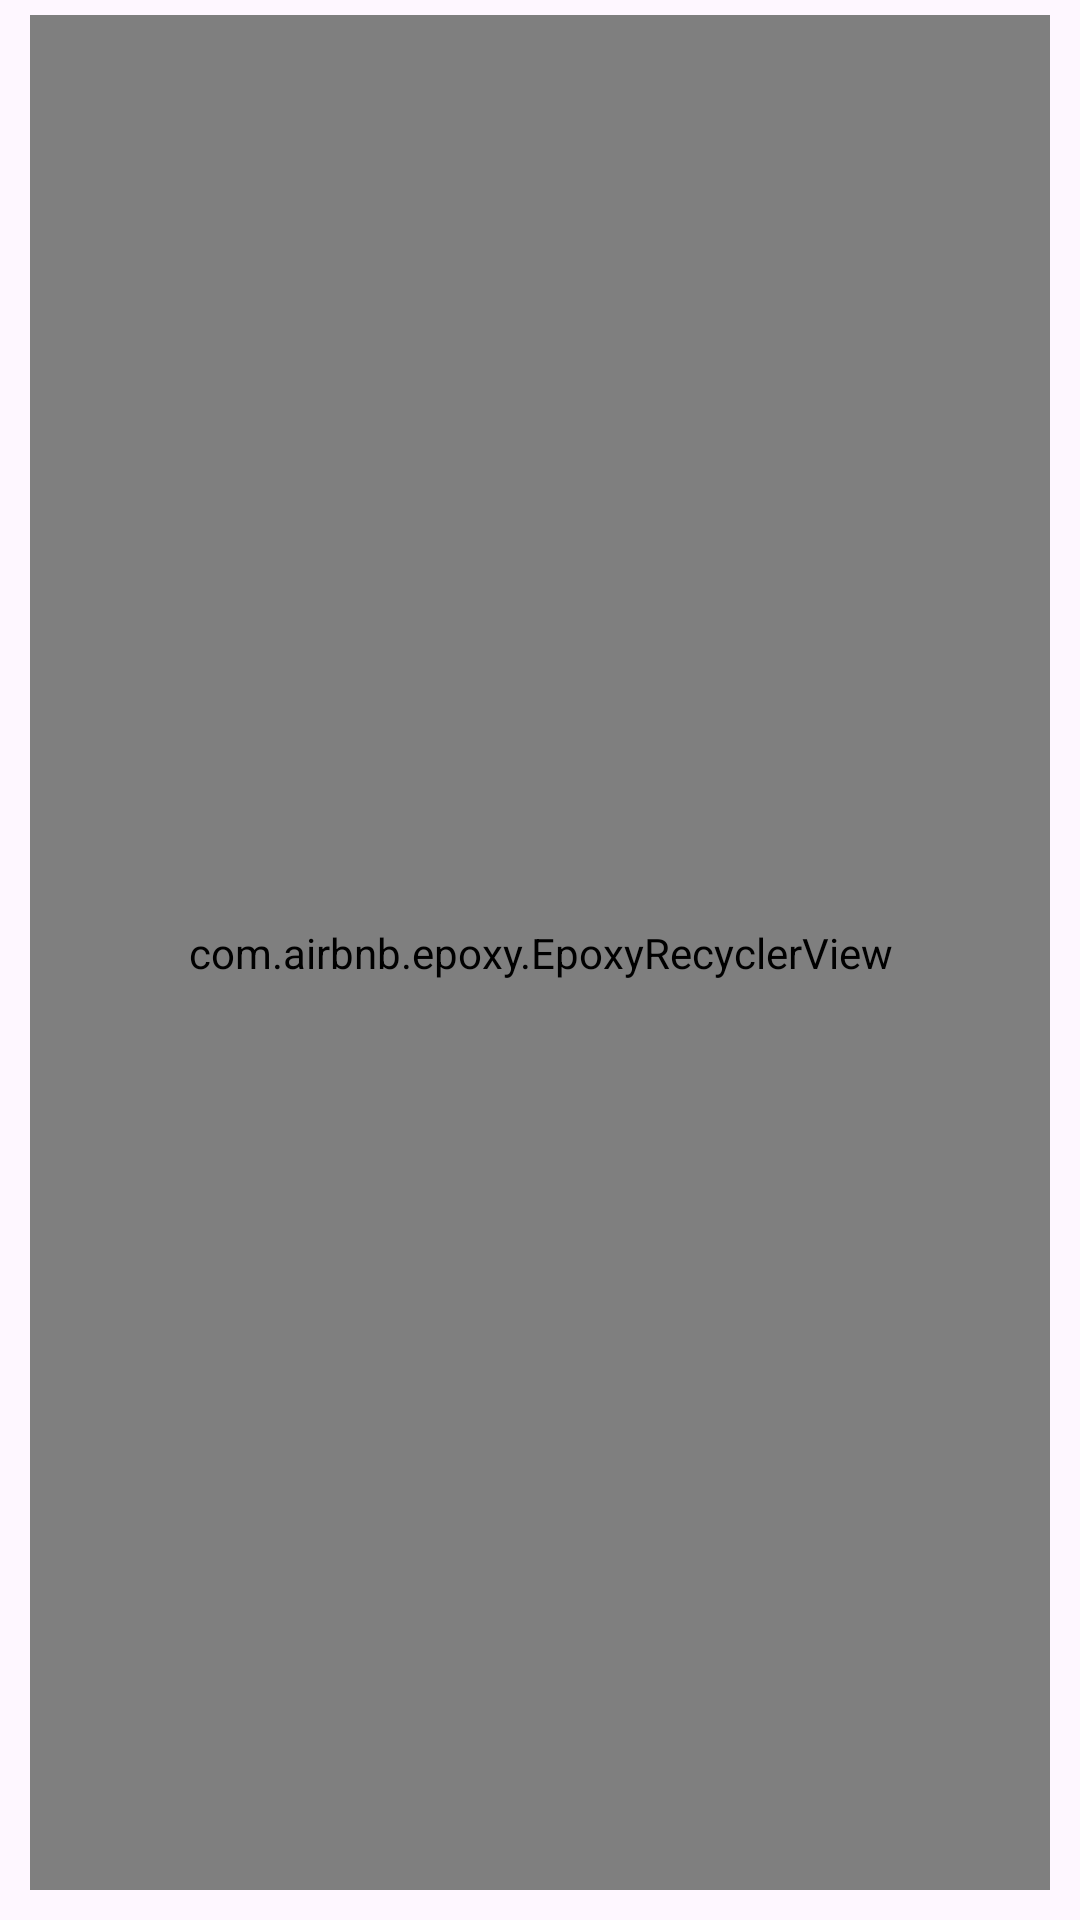

Reconstruct the res/layout file that produces this screen, plus the resources it refers to.
<!-- AndroidManifest.xml: application theme Theme.FriendlyHR -->
<!-- res/layout/fragment_first.xml -->
<?xml version="1.0" encoding="utf-8"?>
<FrameLayout xmlns:android="http://schemas.android.com/apk/res/android"
    android:layout_width="match_parent"
    android:layout_height="match_parent"
    android:paddingStart="10dp"
    android:paddingEnd="10dp"
    android:paddingBottom="10dp"
    android:paddingTop="5dp">

    <ProgressBar
        android:id="@+id/loading_bar"
        android:layout_width="wrap_content"
        android:layout_height="wrap_content"
        android:layout_gravity="center" />

    <com.airbnb.epoxy.EpoxyRecyclerView
        android:id="@+id/epoxy_recyclerView"
        android:layout_width="match_parent"
        android:layout_height="match_parent" />

</FrameLayout>
<!-- resources referenced by this layout -->
<resources>
  <style name="Theme.FriendlyHR" parent="Base.Theme.FriendlyHR" />
  <style name="Base.Theme.FriendlyHR" parent="Theme.Material3.DayNight.NoActionBar">
          
          
      </style>
</resources>
